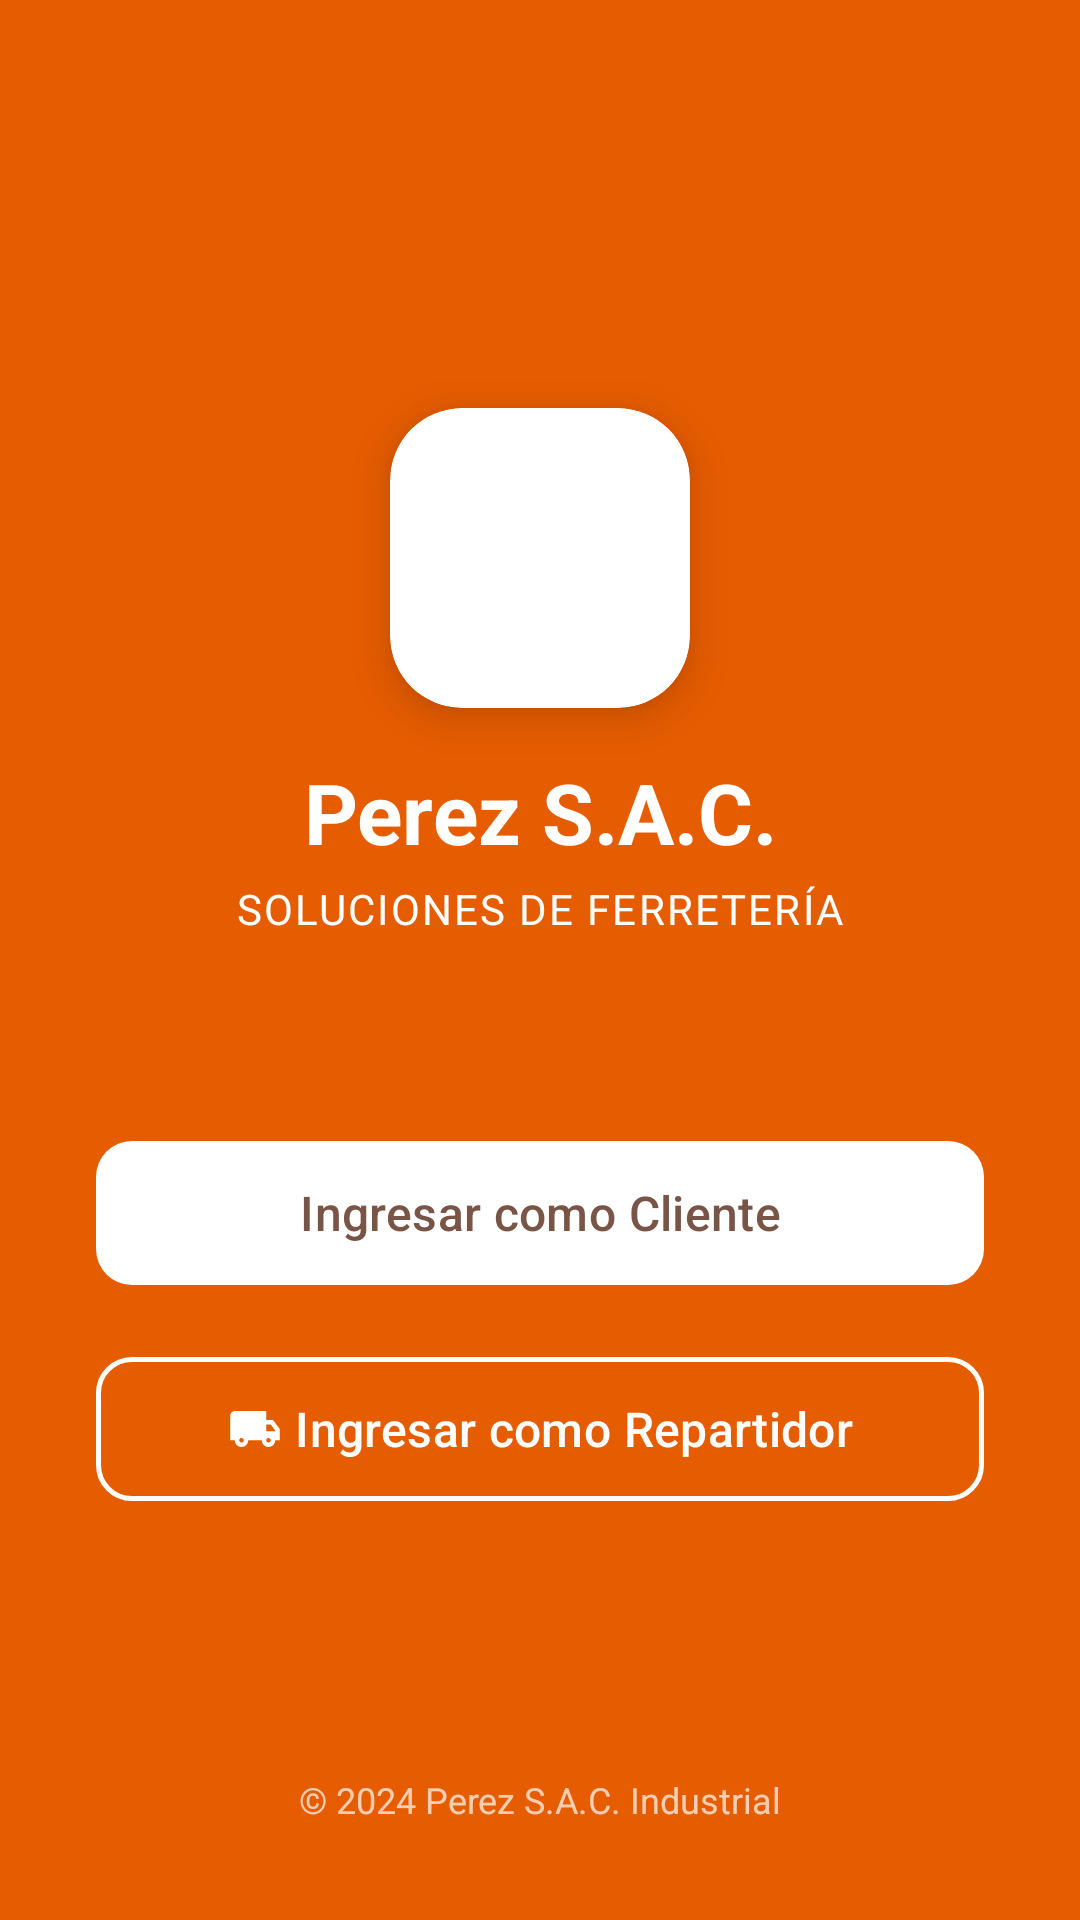

This screen was rendered from an Android layout file. Write that file and the resources it references.
<!-- AndroidManifest.xml: application theme Theme.Ferreteria_app -->
<!-- res/layout/activity_main.xml -->
<?xml version="1.0" encoding="utf-8"?>
<androidx.constraintlayout.widget.ConstraintLayout xmlns:android="http://schemas.android.com/apk/res/android"
    xmlns:app="http://schemas.android.com/apk/res-auto"
    android:id="@+id/main"
    android:layout_width="match_parent"
    android:layout_height="match_parent"
    android:background="@color/brand_orange">

    <com.google.android.material.card.MaterialCardView
        android:id="@+id/cvLogo"
        android:layout_width="100dp"
        android:layout_height="100dp"
        app:cardBackgroundColor="@color/white"
        app:cardCornerRadius="24dp"
        app:cardElevation="8dp"
        app:strokeWidth="0dp"
        app:layout_constraintBottom_toTopOf="@+id/tvTitle"
        app:layout_constraintEnd_toEndOf="parent"
        app:layout_constraintStart_toStartOf="parent"
        app:layout_constraintTop_toTopOf="parent"
        app:layout_constraintVertical_chainStyle="packed">

        <ImageView
            android:layout_width="match_parent"
            android:layout_height="match_parent"
            android:padding="20dp"
            android:src="@drawable/ic_martillo"
            app:tint="@color/brand_brown" />
    </com.google.android.material.card.MaterialCardView>

    <TextView
        android:id="@+id/tvTitle"
        android:layout_width="wrap_content"
        android:layout_height="wrap_content"
        android:layout_marginTop="16dp"
        android:text="@string/empresa_titulo"
        android:textColor="@color/white"
        android:textSize="28sp"
        android:textStyle="bold"
        app:layout_constraintBottom_toTopOf="@+id/tvSubtitle"
        app:layout_constraintEnd_toEndOf="parent"
        app:layout_constraintStart_toStartOf="parent"
        app:layout_constraintTop_toBottomOf="@+id/cvLogo" />

    <TextView
        android:id="@+id/tvSubtitle"
        android:layout_width="wrap_content"
        android:layout_height="wrap_content"
        android:layout_marginTop="4dp"
        android:letterSpacing="0.05"
        android:text="@string/empresa_subtitulo"
        android:textColor="@color/white"
        android:textSize="14sp"
        app:layout_constraintBottom_toTopOf="@+id/btnClient"
        app:layout_constraintEnd_toEndOf="parent"
        app:layout_constraintStart_toStartOf="parent"
        app:layout_constraintTop_toBottomOf="@+id/tvTitle" />

    <com.google.android.material.button.MaterialButton
        android:id="@+id/btnClient"
        android:layout_width="0dp"
        android:layout_height="56dp"
        android:layout_marginHorizontal="32dp"
        android:layout_marginTop="64dp"
        android:text="@string/btn_ingresar_cliente"
        android:textAllCaps="false"
        android:textColor="@color/brand_brown"
        android:textSize="16sp"
        app:backgroundTint="@color/white"
        app:cornerRadius="12dp"
        app:icon="@drawable/ic_cliente"
        app:iconGravity="textStart"
        app:iconTint="@color/brand_brown"
        app:layout_constraintBottom_toTopOf="@+id/btnDelivery"
        app:layout_constraintEnd_toEndOf="parent"
        app:layout_constraintStart_toStartOf="parent"
        app:layout_constraintTop_toBottomOf="@+id/tvSubtitle" />

    <com.google.android.material.button.MaterialButton
        android:id="@+id/btnDelivery"
        style="@style/Widget.Material3.Button.OutlinedButton"
        android:layout_width="0dp"
        android:layout_height="56dp"
        android:layout_marginHorizontal="32dp"
        android:layout_marginTop="16dp"
        android:text="@string/btn_ingresar_repartidor"
        android:textAllCaps="false"
        android:textColor="@color/white"
        android:textSize="16sp"
        app:cornerRadius="12dp"
        app:icon="@drawable/ic_repartidor"
        app:iconGravity="textStart"
        app:iconTint="@color/white"
        app:layout_constraintBottom_toBottomOf="parent"
        app:layout_constraintEnd_toEndOf="parent"
        app:layout_constraintStart_toStartOf="parent"
        app:layout_constraintTop_toBottomOf="@+id/btnClient"
        app:strokeColor="@color/white"
        app:strokeWidth="1.5dp" />

    <TextView
        android:id="@+id/tvFooter"
        android:layout_width="wrap_content"
        android:layout_height="wrap_content"
        android:layout_marginBottom="32dp"
        android:text="@string/footer_texto"
        android:textColor="@color/brand_footer"
        android:textSize="12sp"
        app:layout_constraintBottom_toBottomOf="parent"
        app:layout_constraintEnd_toEndOf="parent"
        app:layout_constraintStart_toStartOf="parent" />

</androidx.constraintlayout.widget.ConstraintLayout>
<!-- resources referenced by this layout -->
<resources>
  <color name="brand_brown">#795548</color>
  <color name="brand_footer">#B3FFFFFF</color>
  <color name="brand_orange">#E65C00</color>
  <color name="white">#FFFFFFFF</color>
  <!-- drawable ic_repartidor (drawable) -->
  <vector xmlns:android="http://schemas.android.com/apk/res/android"
      android:width="24dp"
      android:height="24dp"
      android:viewportWidth="960"
      android:viewportHeight="960">
    <path
        android:pathData="M155,765q-35,-35 -35,-85L40,680v-440q0,-33 23.5,-56.5T120,160h560v160h120l120,160v200h-80q0,50 -35,85t-85,35q-50,0 -85,-35t-35,-85L360,680q0,50 -35,85t-85,35q-50,0 -85,-35ZM268.5,708.5Q280,697 280,680t-11.5,-28.5Q257,640 240,640t-28.5,11.5Q200,663 200,680t11.5,28.5Q223,720 240,720t28.5,-11.5ZM748.5,708.5Q760,697 760,680t-11.5,-28.5Q737,640 720,640t-28.5,11.5Q680,663 680,680t11.5,28.5Q703,720 720,720t28.5,-11.5ZM680,520h170l-90,-120h-80v120Z"
        android:fillColor="#1f1f1f"/>
  </vector>
  <string name="btn_ingresar_cliente">Ingresar como Cliente</string>
  <string name="btn_ingresar_repartidor">Ingresar como Repartidor</string>
  <string name="empresa_subtitulo">SOLUCIONES DE FERRETERÍA</string>
  <string name="empresa_titulo">Perez S.A.C.</string>
  <string name="footer_texto">© 2024 Perez S.A.C. Industrial</string>
  <style name="Theme.Ferreteria_app" parent="Base.Theme.Ferreteria_app" />
  <style name="Base.Theme.Ferreteria_app" parent="Theme.Material3.DayNight.NoActionBar">
          
          
      </style>
</resources>
